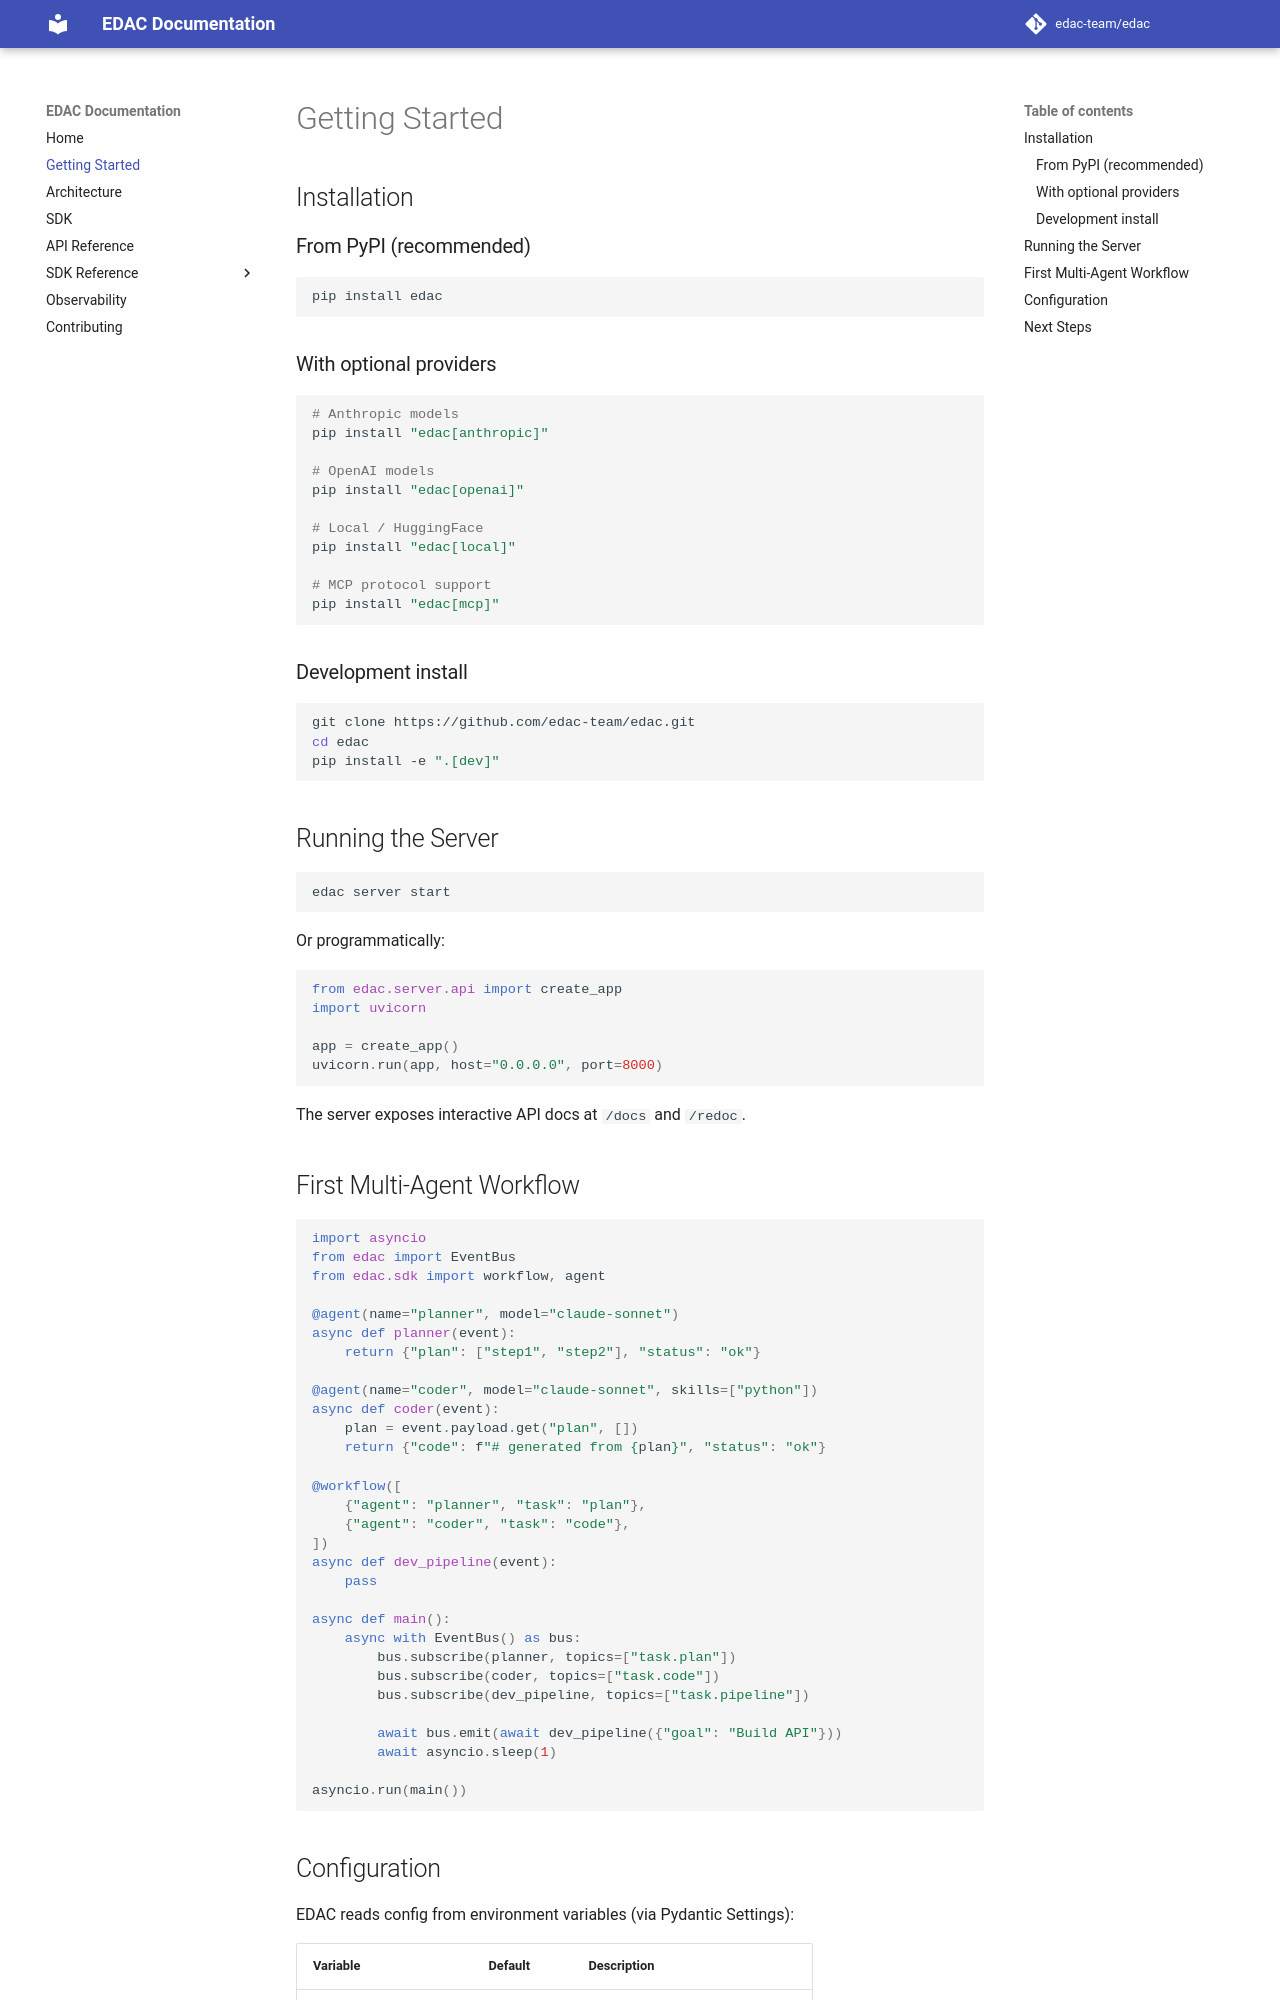

repository: Philosopher0707/edac-sdk · page: getting-started/index.html · generator: mkdocs

# Getting Started

## Installation

### From PyPI (recommended)

```bash
pip install edac
```

### With optional providers

```bash
# Anthropic models
pip install "edac[anthropic]"

# OpenAI models
pip install "edac[openai]"

# Local / HuggingFace
pip install "edac[local]"

# MCP protocol support
pip install "edac[mcp]"
```

### Development install

```bash
git clone https://github.com/edac-team/edac.git
cd edac
pip install -e ".[dev]"
```

## Running the Server

```bash
edac server start
```

Or programmatically:

```python
from edac.server.api import create_app
import uvicorn

app = create_app()
uvicorn.run(app, host="0.0.0.0", port=8000)
```

The server exposes interactive API docs at `/docs` and `/redoc`.

## First Multi-Agent Workflow

```python
import asyncio
from edac import EventBus
from edac.sdk import workflow, agent

@agent(name="planner", model="claude-sonnet")
async def planner(event):
    return {"plan": ["step1", "step2"], "status": "ok"}

@agent(name="coder", model="claude-sonnet", skills=["python"])
async def coder(event):
    plan = event.payload.get("plan", [])
    return {"code": f"# generated from {plan}", "status": "ok"}

@workflow([
    {"agent": "planner", "task": "plan"},
    {"agent": "coder", "task": "code"},
])
async def dev_pipeline(event):
    pass

async def main():
    async with EventBus() as bus:
        bus.subscribe(planner, topics=["task.plan"])
        bus.subscribe(coder, topics=["task.code"])
        bus.subscribe(dev_pipeline, topics=["task.pipeline"])

        await bus.emit(await dev_pipeline({"goal": "Build API"}))
        await asyncio.sleep(1)

asyncio.run(main())
```
